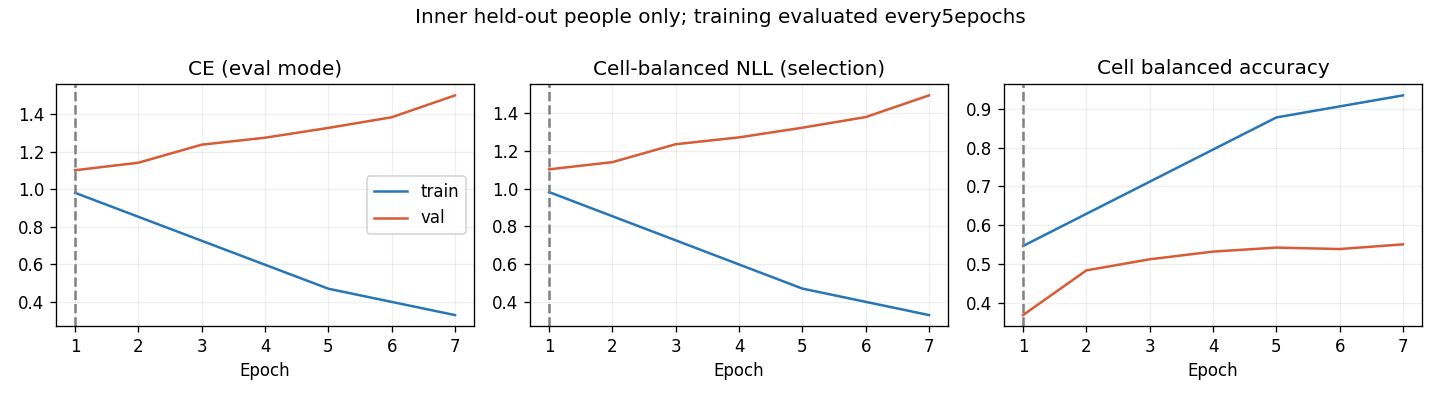

The file beside this chart, header and first rows:
epoch, optimization_ce, train_ce, train_cell_nll, train_cell_ba, val_ce, val_cell_nll, val_cell_ba, raw_val_ce, raw_val_cell_nll, raw_val_cell_ba
1, 1.115, 0.982, 0.9815, 0.546, 1.102, 1.102, 0.3675, 1.102, 1.102, 0.3675
2, 0.9828, , , , 1.143, 1.14, 0.483, 1.143, 1.14, 0.483
3, 0.8395, , , , 1.239, 1.235, 0.5116, 1.239, 1.235, 0.5116
4, 0.713, , , , 1.276, 1.272, 0.5315, 1.276, 1.272, 0.5315
5, 0.6156, 0.4705, 0.4699, 0.8779, 1.328, 1.323, 0.5418, 1.328, 1.323, 0.5418
6, 0.5247, , , , 1.385, 1.379, 0.5381, 1.385, 1.379, 0.5381
7, 0.4551, 0.3299, 0.3295, 0.9349, 1.502, 1.494, 0.5502, 1.502, 1.494, 0.5502
